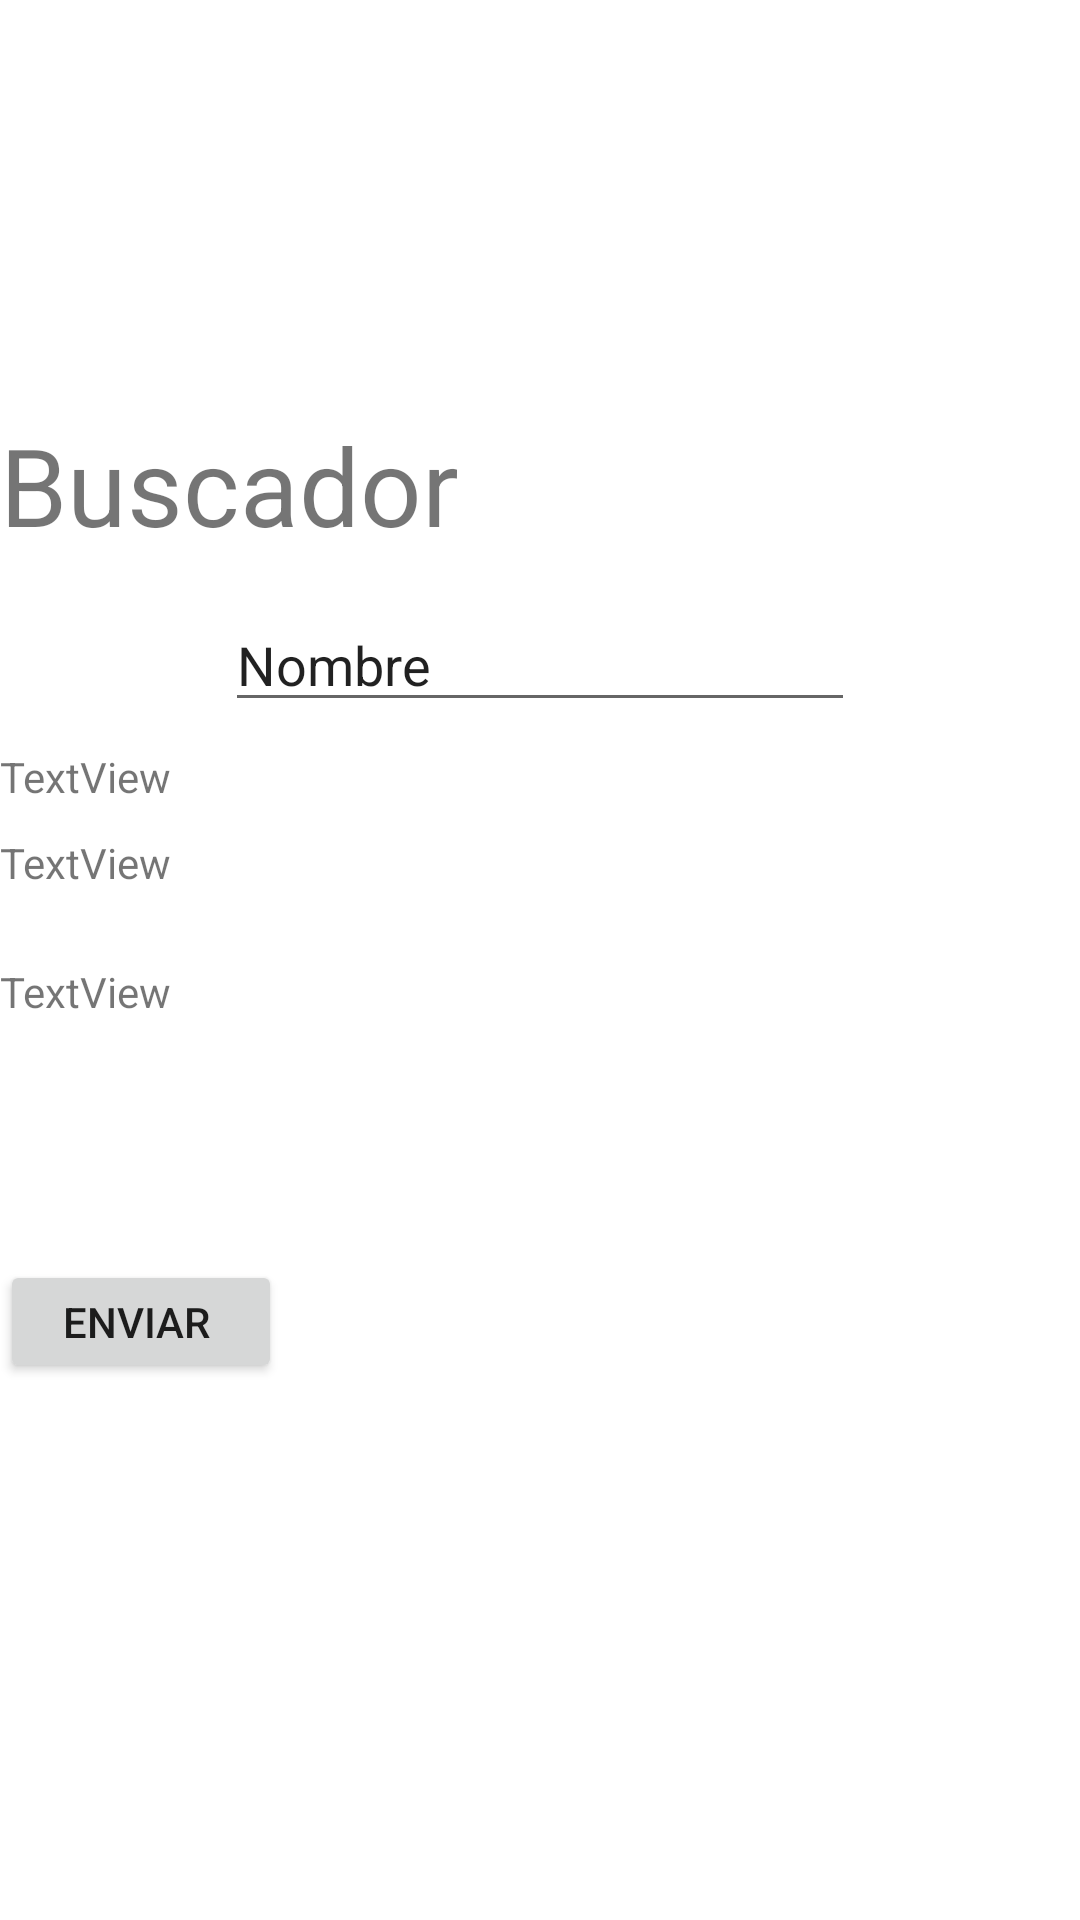

Produce the Android XML layout that renders to this screen, including the resource entries it uses.
<!-- AndroidManifest.xml: application theme Theme.WhatsNewProject -->
<!-- res/layout/activity_ventana2.xml -->
<?xml version="1.0" encoding="utf-8"?>
<androidx.constraintlayout.widget.ConstraintLayout xmlns:android="http://schemas.android.com/apk/res/android"
    xmlns:app="http://schemas.android.com/apk/res-auto"
    xmlns:tools="http://schemas.android.com/tools"
    android:layout_width="match_parent"
    android:layout_height="match_parent"
    tools:context=".ventana2">

    <EditText
        android:id="@+id/nombre_buscado"
        android:layout_width="wrap_content"
        android:layout_height="wrap_content"
        android:ems="10"
        android:inputType="textPersonName"
        android:text="Nombre"
        app:layout_constraintBottom_toBottomOf="parent"
        app:layout_constraintEnd_toEndOf="parent"
        app:layout_constraintStart_toStartOf="parent"
        app:layout_constraintTop_toTopOf="parent"
        app:layout_constraintVertical_bias="0.333" />

    <TextView
        android:id="@+id/textView"
        android:layout_width="211dp"
        android:layout_height="62dp"
        android:text="Buscador"
        android:textSize="36sp"
        app:layout_constraintBottom_toTopOf="@+id/nombre_buscado"
        app:layout_constraintTop_toTopOf="parent"
        app:layout_constraintVertical_bias="1.0"
        tools:layout_editor_absoluteX="101dp" />

    <TextView
        android:id="@+id/txt1"
        android:layout_width="wrap_content"
        android:layout_height="wrap_content"
        android:text="TextView"
        app:layout_constraintBottom_toTopOf="@+id/txt2"
        app:layout_constraintTop_toBottomOf="@+id/nombre_buscado"
        app:layout_constraintVertical_bias="0.479"
        tools:layout_editor_absoluteX="99dp" />

    <TextView
        android:id="@+id/txt2"
        android:layout_width="wrap_content"
        android:layout_height="wrap_content"
        android:layout_marginBottom="24dp"
        android:text="TextView"
        app:layout_constraintBottom_toTopOf="@+id/txt3"
        tools:layout_editor_absoluteX="99dp" />

    <TextView
        android:id="@+id/txt3"
        android:layout_width="wrap_content"
        android:layout_height="wrap_content"
        android:layout_marginBottom="300dp"
        android:text="TextView"
        app:layout_constraintBottom_toBottomOf="parent"
        tools:layout_editor_absoluteX="99dp" />

    <Button
        android:id="@+id/enviar"
        android:layout_width="94dp"
        android:layout_height="41dp"
        android:text="Enviar "
        app:layout_constraintBottom_toBottomOf="parent"
        app:layout_constraintTop_toBottomOf="@+id/nombre_buscado"
        tools:layout_editor_absoluteX="139dp" />
</androidx.constraintlayout.widget.ConstraintLayout>
<!-- resources referenced by this layout -->
<resources>
  <style name="Theme.WhatsNewProject" parent="Theme.MaterialComponents.DayNight.DarkActionBar">
          
          <item name="colorPrimary">@color/purple_500</item>
          <item name="colorPrimaryVariant">@color/purple_700</item>
          <item name="colorOnPrimary">@color/white</item>
          
          <item name="colorSecondary">@color/teal_200</item>
          <item name="colorSecondaryVariant">@color/teal_700</item>
          <item name="colorOnSecondary">@color/black</item>
          
          <item name="android:statusBarColor" tools:targetApi="l">?attr/colorPrimaryVariant</item>
          
      </style>
  <!-- not gathered from this repository: default colours our renderer supplied (Android Studio template values) -->
  <color name="purple_500">#FF6200EE</color>
  <color name="purple_700">#FF3700B3</color>
  <color name="teal_200">#FF03DAC5</color>
  <color name="teal_700">#FF018786</color>
  <color name="black">#FF000000</color>
  <color name="white">#FFFFFFFF</color>
</resources>
